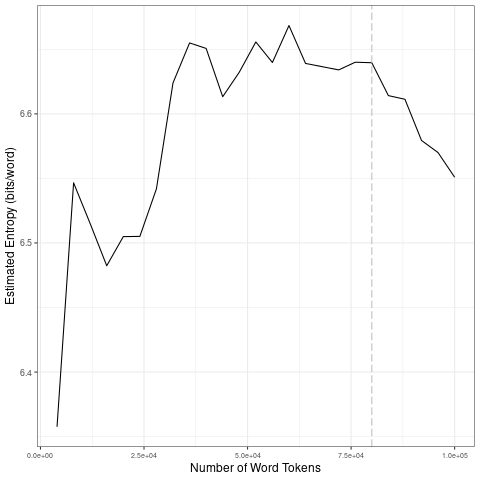

The file beside this chart, header and first rows:
file, entropy.Corpus.Size, entropy.Entropy, sd.Corpus.Size, sd.SD
data/covid-clean/2020_by_fr/2020-10-15_t…, 4000, 6.358, 20000, 0.0729
data/covid-clean/2020_by_fr/2020-10-15_t…, 8000, 6.547, 40000, 0.06788
data/covid-clean/2020_by_fr/2020-10-15_t…, 12000, 6.515, 60000, 0.02127
data/covid-clean/2020_by_fr/2020-10-15_t…, 16000, 6.482, 80000, 0.002511
data/covid-clean/2020_by_fr/2020-10-15_t…, 20000, 6.505, 1e+05, 0.02721
data/covid-clean/2020_by_fr/2020-10-15_t…, 24000, 6.505, 20000, 0.0729
data/covid-clean/2020_by_fr/2020-10-15_t…, 28000, 6.542, 40000, 0.06788
data/covid-clean/2020_by_fr/2020-10-15_t…, 32000, 6.624, 60000, 0.02127
data/covid-clean/2020_by_fr/2020-10-15_t…, 36000, 6.655, 80000, 0.002511
data/covid-clean/2020_by_fr/2020-10-15_t…, 40000, 6.651, 1e+05, 0.02721
data/covid-clean/2020_by_fr/2020-10-15_t…, 44000, 6.613, 20000, 0.0729
data/covid-clean/2020_by_fr/2020-10-15_t…, 48000, 6.632, 40000, 0.06788
data/covid-clean/2020_by_fr/2020-10-15_t…, 52000, 6.656, 60000, 0.02127
data/covid-clean/2020_by_fr/2020-10-15_t…, 56000, 6.64, 80000, 0.002511
data/covid-clean/2020_by_fr/2020-10-15_t…, 60000, 6.668, 1e+05, 0.02721
data/covid-clean/2020_by_fr/2020-10-15_t…, 64000, 6.639, 20000, 0.0729
data/covid-clean/2020_by_fr/2020-10-15_t…, 68000, 6.637, 40000, 0.06788
data/covid-clean/2020_by_fr/2020-10-15_t…, 72000, 6.634, 60000, 0.02127
data/covid-clean/2020_by_fr/2020-10-15_t…, 76000, 6.64, 80000, 0.002511
data/covid-clean/2020_by_fr/2020-10-15_t…, 80000, 6.64, 1e+05, 0.02721
data/covid-clean/2020_by_fr/2020-10-15_t…, 84000, 6.614, 20000, 0.0729
data/covid-clean/2020_by_fr/2020-10-15_t…, 88000, 6.611, 40000, 0.06788
data/covid-clean/2020_by_fr/2020-10-15_t…, 92000, 6.579, 60000, 0.02127
data/covid-clean/2020_by_fr/2020-10-15_t…, 96000, 6.57, 80000, 0.002511
data/covid-clean/2020_by_fr/2020-10-15_t…, 1e+05, 6.551, 1e+05, 0.02721
